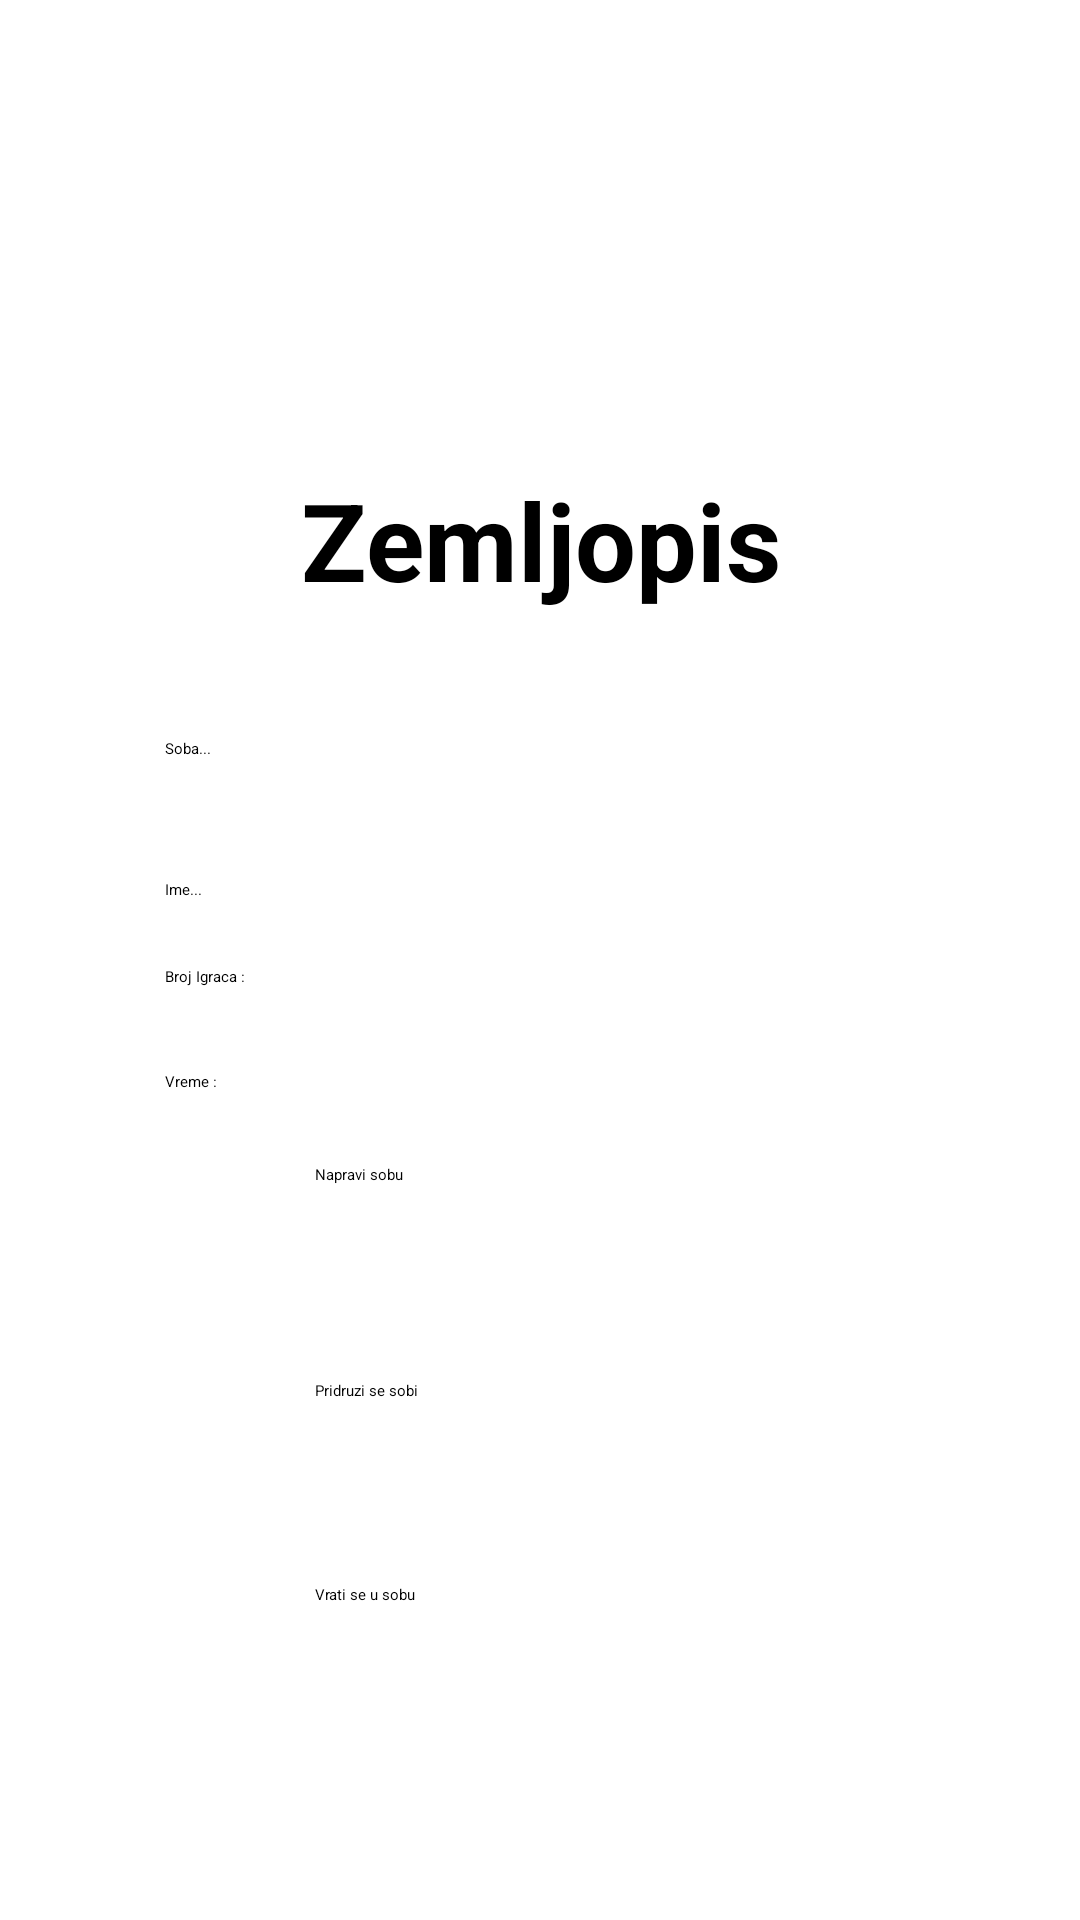

The Android layout XML behind this screen, and the referenced resources:
<!-- AndroidManifest.xml: activity theme Theme.Zemljopis.NoActionBar -->
<!-- res/layout/activity_main.xml -->
<?xml version="1.0" encoding="utf-8"?>
<androidx.constraintlayout.widget.ConstraintLayout xmlns:android="http://schemas.android.com/apk/res/android"
    xmlns:app="http://schemas.android.com/apk/res-auto"
    xmlns:tools="http://schemas.android.com/tools"
    android:id="@+id/coordinatorLayout"
    android:layout_width="match_parent"
    android:layout_height="match_parent"
    tools:context=".MainActivity">

    <Button
        android:id="@+id/btnVrati"
        android:layout_width="0dp"
        android:layout_height="60dp"
        android:layout_marginStart="105dp"
        android:layout_marginLeft="105dp"
        android:layout_marginEnd="105dp"
        android:layout_marginRight="105dp"
        android:layout_marginBottom="52dp"
        android:text="Vrati se u sobu"
        app:layout_constraintBottom_toBottomOf="parent"
        app:layout_constraintEnd_toEndOf="parent"
        app:layout_constraintHorizontal_bias="0.0"
        app:layout_constraintStart_toStartOf="parent" />

    <TextView
        android:id="@+id/textView2"
        android:layout_width="wrap_content"
        android:layout_height="wrap_content"
        android:layout_marginStart="55dp"
        android:layout_marginLeft="55dp"
        android:layout_marginBottom="28dp"
        android:text="Broj Igraca :"
        app:layout_constraintBottom_toTopOf="@+id/textView"
        app:layout_constraintStart_toStartOf="parent" />

    <TextView
        android:id="@+id/textView3"
        android:layout_width="0dp"
        android:layout_height="wrap_content"
        android:layout_marginStart="55dp"
        android:layout_marginLeft="55dp"
        android:layout_marginEnd="55dp"
        android:layout_marginRight="55dp"
        android:layout_marginBottom="42dp"
        android:gravity="center"
        android:text="Zemljopis"
        android:textSize="36sp"
        android:textStyle="bold"
        app:layout_constraintBottom_toTopOf="@+id/inputSoba"
        app:layout_constraintEnd_toEndOf="parent"
        app:layout_constraintHorizontal_bias="0.0"
        app:layout_constraintStart_toStartOf="parent" />

    <TextView
        android:id="@+id/textView"
        android:layout_width="wrap_content"
        android:layout_height="wrap_content"
        android:layout_marginStart="55dp"
        android:layout_marginLeft="55dp"
        android:layout_marginBottom="24dp"
        android:text="Vreme :"
        app:layout_constraintBottom_toTopOf="@+id/btnNapravi"
        app:layout_constraintStart_toStartOf="parent" />

    <Button
        android:id="@+id/btnNapravi"
        android:layout_width="0dp"
        android:layout_height="60dp"
        android:layout_marginStart="105dp"
        android:layout_marginLeft="105dp"
        android:layout_marginEnd="105dp"
        android:layout_marginRight="105dp"
        android:layout_marginBottom="12dp"
        android:text="Napravi sobu"
        app:layout_constraintBottom_toTopOf="@+id/btnPridruzi"
        app:layout_constraintEnd_toEndOf="parent"
        app:layout_constraintHorizontal_bias="0.0"
        app:layout_constraintStart_toStartOf="parent" />

    <EditText
        android:id="@+id/inputSoba"
        android:layout_width="0dp"
        android:layout_height="wrap_content"
        android:layout_marginStart="55dp"
        android:layout_marginLeft="55dp"
        android:layout_marginEnd="55dp"
        android:layout_marginRight="55dp"
        android:layout_marginBottom="40dp"
        android:ems="10"
        android:hint="Soba..."
        android:inputType="textPersonName"
        app:layout_constraintBottom_toTopOf="@+id/inputKIme"
        app:layout_constraintEnd_toEndOf="parent"
        app:layout_constraintHorizontal_bias="0.0"
        app:layout_constraintStart_toStartOf="parent" />

    <EditText
        android:id="@+id/inputKIme"
        android:layout_width="0dp"
        android:layout_height="wrap_content"
        android:layout_marginStart="55dp"
        android:layout_marginLeft="55dp"
        android:layout_marginEnd="55dp"
        android:layout_marginRight="55dp"
        android:layout_marginBottom="40dp"
        android:ems="10"
        android:hint="Ime..."
        android:inputType="textPersonName"
        app:layout_constraintBottom_toTopOf="@+id/ddlIgraci"
        app:layout_constraintEnd_toEndOf="parent"
        app:layout_constraintHorizontal_bias="0.0"
        app:layout_constraintStart_toStartOf="parent" />

    <Spinner
        android:id="@+id/ddlVreme"
        android:layout_width="0dp"
        android:layout_height="wrap_content"
        android:layout_marginStart="15dp"
        android:layout_marginLeft="15dp"
        android:layout_marginEnd="55dp"
        android:layout_marginRight="55dp"
        android:layout_marginBottom="20dp"
        android:spinnerMode="dropdown"
        app:layout_constraintBottom_toTopOf="@+id/btnNapravi"
        app:layout_constraintEnd_toEndOf="parent"
        app:layout_constraintHorizontal_bias="0.0"
        app:layout_constraintStart_toEndOf="@+id/textView" />

    <Spinner
        android:id="@+id/ddlIgraci"
        android:layout_width="0dp"
        android:layout_height="wrap_content"
        android:layout_marginStart="15dp"
        android:layout_marginLeft="15dp"
        android:layout_marginEnd="55dp"
        android:layout_marginRight="55dp"
        android:layout_marginBottom="28dp"
        app:layout_constraintBottom_toTopOf="@+id/ddlVreme"
        app:layout_constraintEnd_toEndOf="parent"
        app:layout_constraintHorizontal_bias="0.0"
        app:layout_constraintStart_toEndOf="@+id/textView2" />

    <Button
        android:id="@+id/btnPridruzi"
        android:layout_width="0dp"
        android:layout_height="60dp"
        android:layout_marginStart="105dp"
        android:layout_marginLeft="105dp"
        android:layout_marginEnd="105dp"
        android:layout_marginRight="105dp"
        android:layout_marginBottom="8dp"
        android:text="Pridruzi se sobi"
        app:layout_constraintBottom_toTopOf="@+id/btnVrati"
        app:layout_constraintEnd_toEndOf="parent"
        app:layout_constraintHorizontal_bias="0.0"
        app:layout_constraintStart_toStartOf="parent" />

</androidx.constraintlayout.widget.ConstraintLayout>
<!-- resources referenced by this layout -->
<resources>

</resources>
